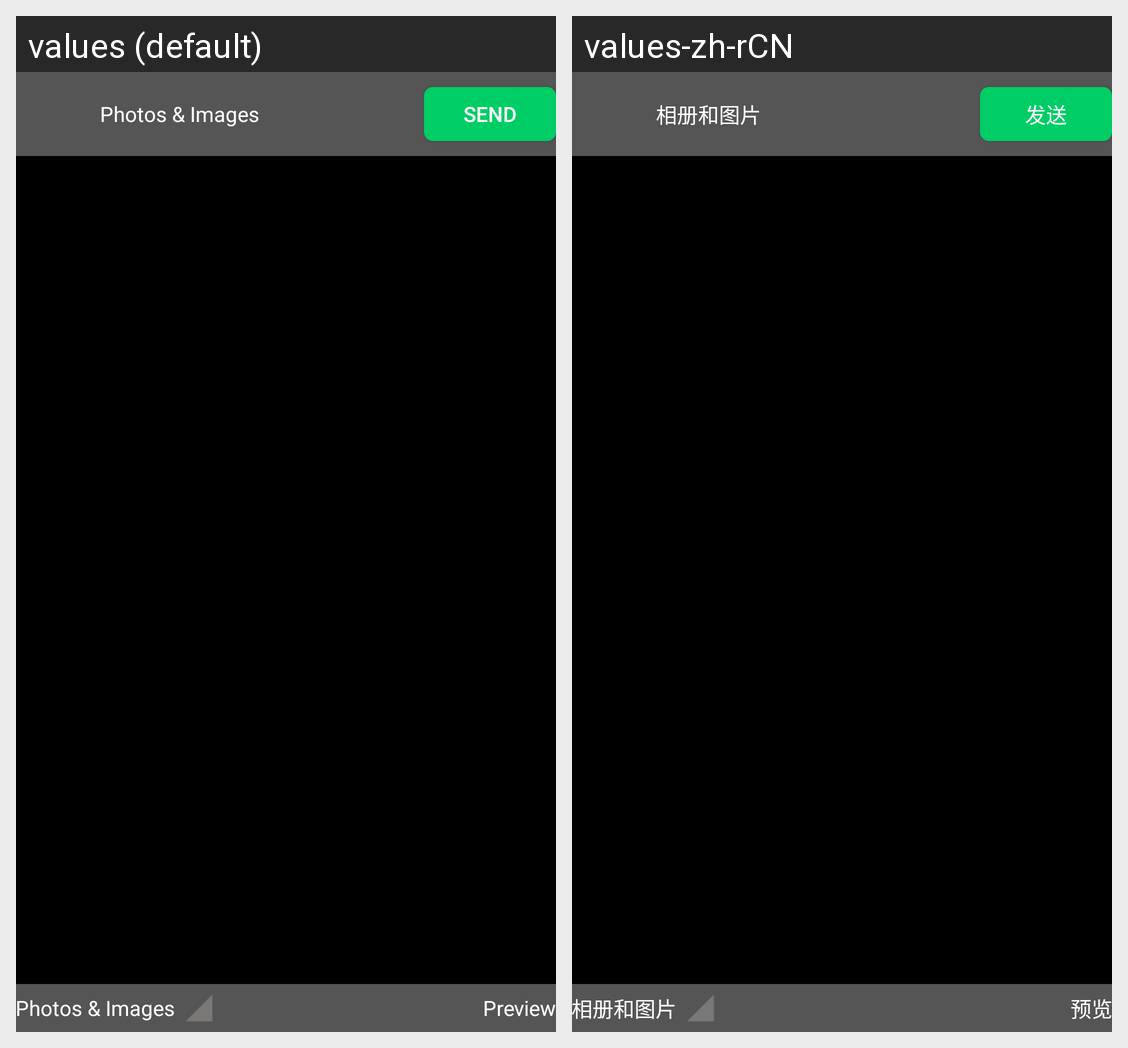

Here is an Android app screen in its default locale and in the app's own translations. Write out the translated-string differences for the strings that appear on this screen.
Android screen res/layout/activity_photo_grid_selector.xml rendered under 2 locales, left to right: values (default), values-zh-rCN. Device: Nexus 5 (rendered at 1080×1920; each locale shown at half size, 540×960, under a caption strip naming it); theme Theme.MaterialComponents.DayNight.NoActionBar.
Strings drawn on this screen, with the default value and each locale's value (text and hints the layout hard-codes, and strings that could not be matched under every locale, appear in the picture but are not listed):

photal_photos
  values: Photos & Images
  values-zh-rCN: 相册和图片

photal_send
  values: Send
  values-zh-rCN: 发送

photal_album
  values: Photos & Images
  values-zh-rCN: 相册和图片

photal_preview
  values: Preview
  values-zh-rCN: 预览
